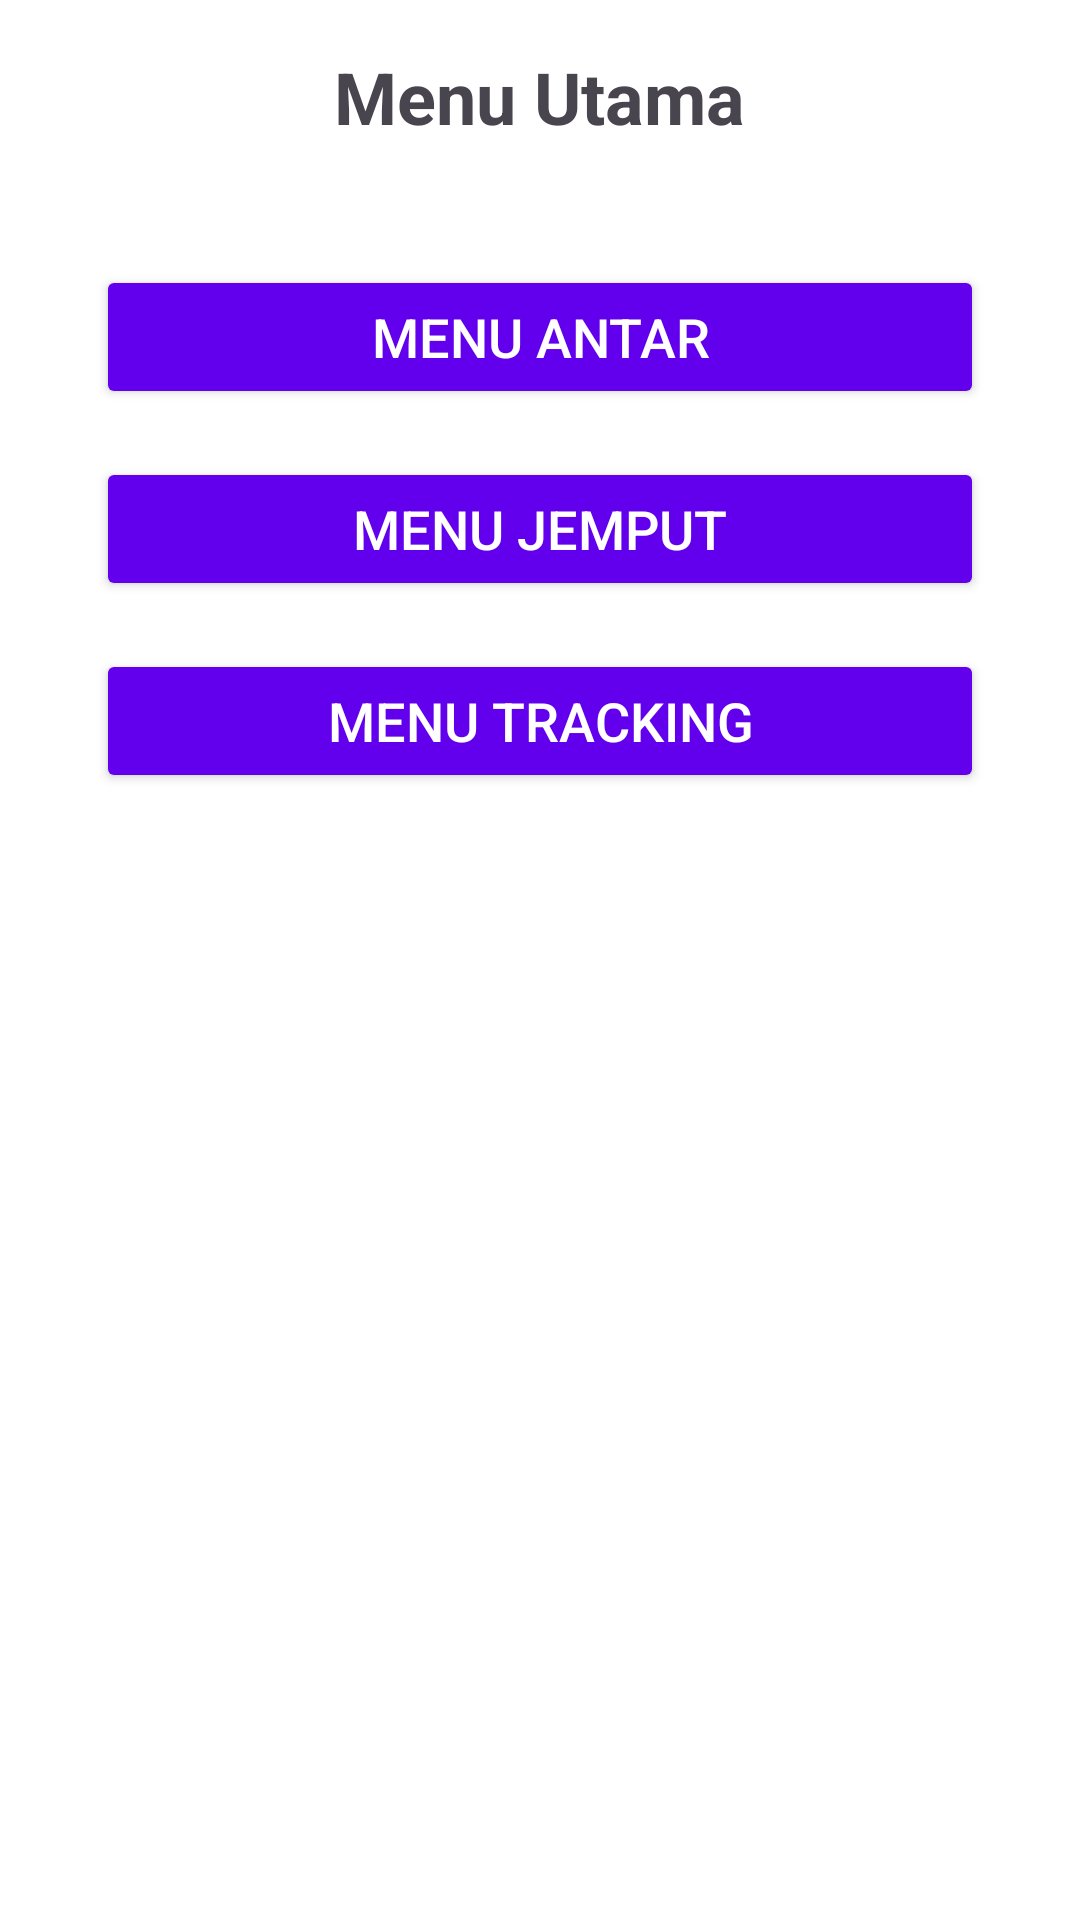

The Android layout XML behind this screen, and the referenced resources:
<!-- AndroidManifest.xml: application theme Theme.ApkLSP -->
<!-- res/layout/menu_utama.xml -->
<?xml version="1.0" encoding="utf-8"?>
<LinearLayout xmlns:android="http://schemas.android.com/apk/res/android"
    xmlns:app="http://schemas.android.com/apk/res-auto"
    android:layout_width="match_parent"
    android:layout_height="match_parent"
    android:orientation="vertical"
    android:gravity="center_horizontal"
    android:padding="16dp"
    android:background="@color/white">

    
    <TextView
        android:layout_width="wrap_content"
        android:layout_height="wrap_content"
        android:text="Menu Utama"
        android:textSize="24sp"
        android:textStyle="bold"
        android:layout_marginBottom="24dp" />

    
    <LinearLayout
        android:layout_width="match_parent"
        android:layout_height="wrap_content"
        android:orientation="vertical"
        android:padding="16dp"
        android:background="">

        <Button
            android:id="@+id/btn_antar"
            android:layout_width="match_parent"
            android:layout_height="wrap_content"
            android:text="Menu Antar"
            android:textSize="18sp"
            android:backgroundTint="@color/colorPrimary"
            android:textColor="@color/white"
            android:layout_marginBottom="16dp" />

        <Button
            android:id="@+id/btn_jemput"
            android:layout_width="match_parent"
            android:layout_height="wrap_content"
            android:text="Menu Jemput"
            android:textSize="18sp"
            android:backgroundTint="@color/colorPrimary"
            android:textColor="@color/white"
            android:layout_marginBottom="16dp" />

        <Button
            android:id="@+id/btn_tracking"
            android:layout_width="match_parent"
            android:layout_height="wrap_content"
            android:text="Menu Tracking"
            android:textSize="18sp"
            android:backgroundTint="@color/colorPrimary"
            android:textColor="@color/white" />

    </LinearLayout>

</LinearLayout>
<!-- resources referenced by this layout -->
<resources>
  <style name="Theme.ApkLSP" parent="Base.Theme.ApkLSP" />
  <style name="Base.Theme.ApkLSP" parent="Theme.Material3.DayNight.NoActionBar">
          
          
      </style>
  <!-- not gathered from this repository: default colours our renderer supplied (Android Studio template values) -->
  <color name="white">#FFFFFFFF</color>
  <color name="colorPrimary">#FF6200EE</color>
</resources>
